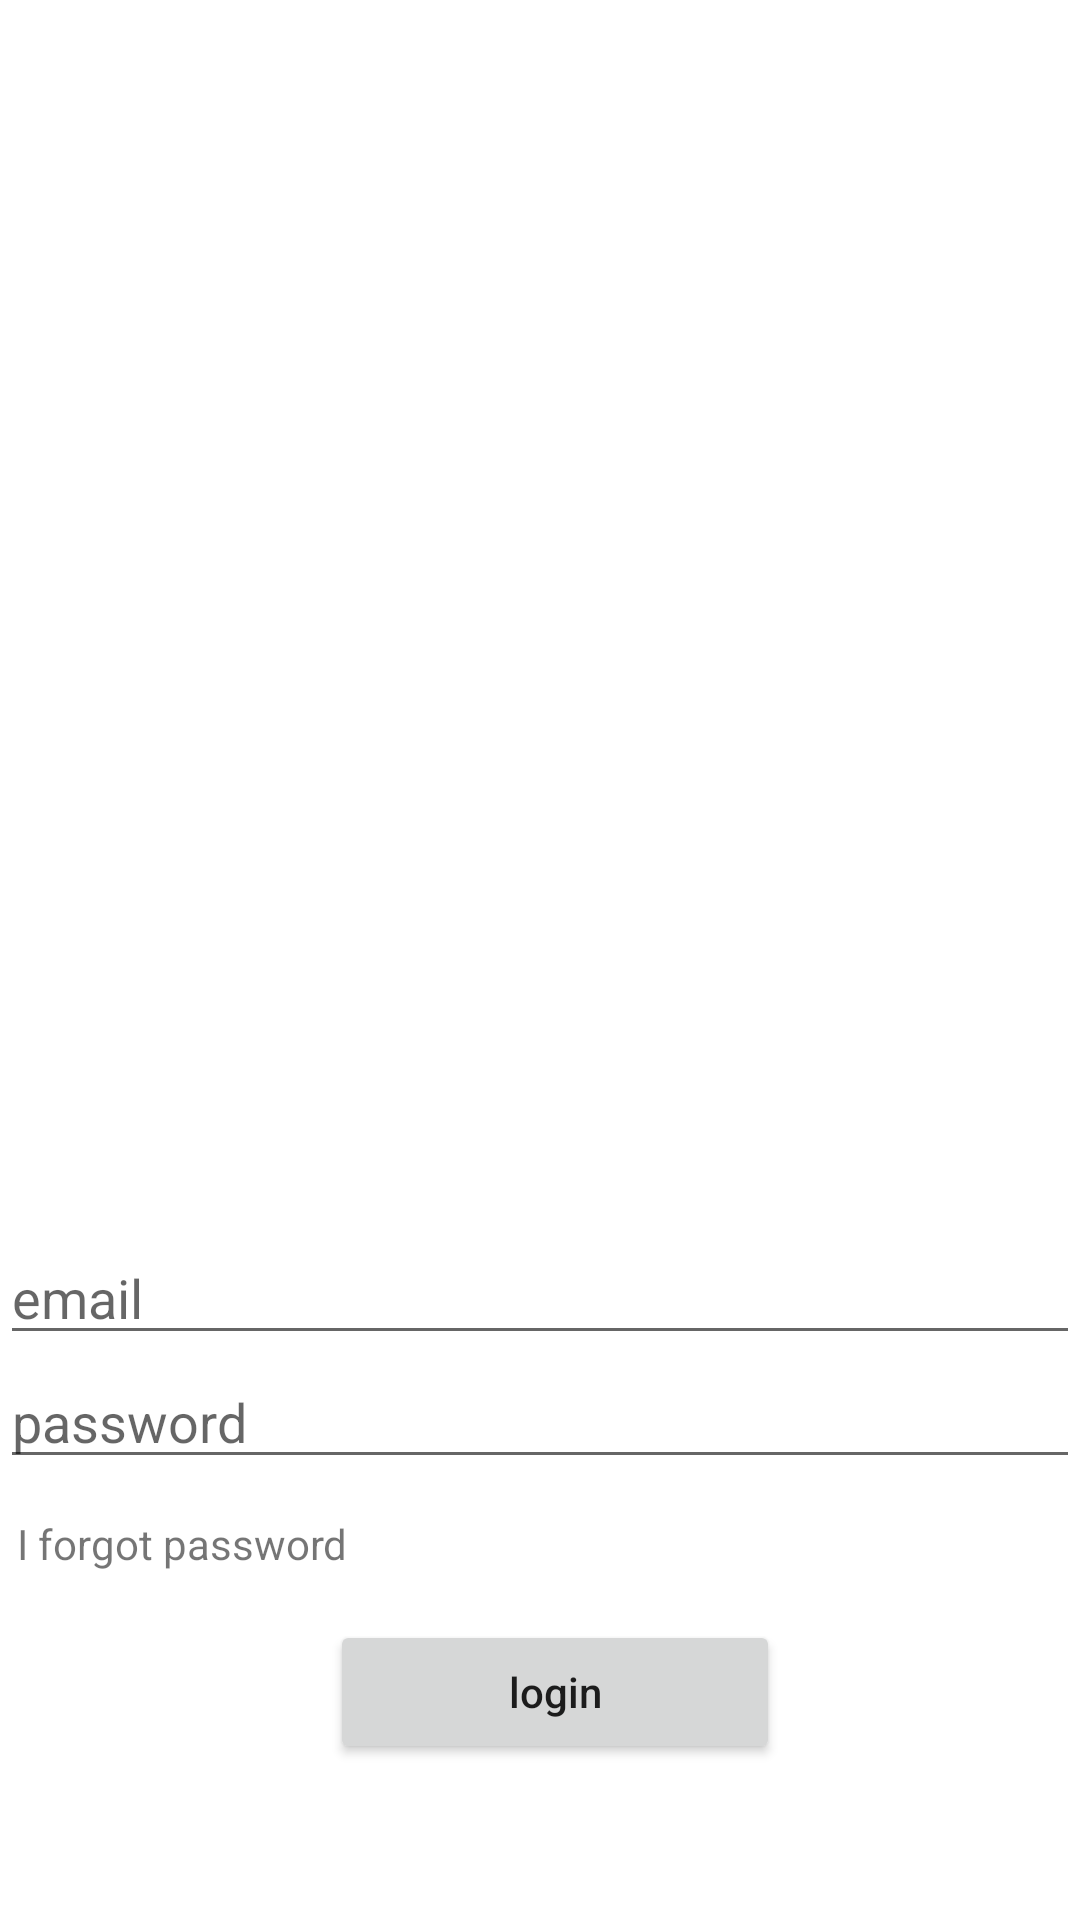

The Android layout XML behind this screen, and the referenced resources:
<!-- AndroidManifest.xml: application theme Theme.YourDayMobile -->
<!-- res/layout/auth_fragment.xml -->
<?xml version="1.0" encoding="utf-8"?>
<androidx.constraintlayout.widget.ConstraintLayout
    xmlns:android="http://schemas.android.com/apk/res/android"
    xmlns:app="http://schemas.android.com/apk/res-auto"
    xmlns:tools="http://schemas.android.com/tools"
    android:id="@+id/fragment_login"
    android:layout_width="match_parent"
    android:layout_height="match_parent"
    android:orientation="vertical">


    <RelativeLayout
        android:id="@+id/loginCenterView"
        android:layout_width="wrap_content"
        android:layout_height="wrap_content"
        android:layout_weight="5"
        android:gravity="center_horizontal"
        app:layout_constraintBottom_toTopOf="@+id/loginEmail"
        app:layout_constraintEnd_toEndOf="parent"
        app:layout_constraintStart_toStartOf="parent"
        app:layout_constraintTop_toTopOf="parent"
        app:layout_constraintVertical_bias="0.304">

        <ImageView
            android:layout_width="wrap_content"
            android:layout_height="200dp"
            android:foregroundGravity="center_horizontal"
            android:src="@drawable/app_logo_round"
            tools:layout_editor_absoluteX="33dp"
            tools:layout_editor_absoluteY="78dp" />
    </RelativeLayout>

    <EditText
        android:id="@+id/loginEmail"
        android:layout_width="match_parent"
        android:layout_height="wrap_content"
        android:layout_alignParentTop="true"
        android:hint="email"
        android:inputType="textEmailAddress"
        app:layout_constraintBottom_toTopOf="@+id/loginPassword"
        app:layout_constraintEnd_toEndOf="parent"
        app:layout_constraintStart_toStartOf="parent" />


    <EditText
        android:id="@+id/loginPassword"
        android:layout_width="match_parent"
        android:layout_height="wrap_content"
        android:layout_marginBottom="12dp"
        android:hint="password"
        android:inputType="textPassword"
        app:layout_constraintBottom_toTopOf="@+id/loginForgotPassword"
        app:layout_constraintEnd_toEndOf="parent"
        app:layout_constraintHorizontal_bias="0.0"
        app:layout_constraintStart_toStartOf="parent" />

    <RelativeLayout
        android:id="@+id/linearLayout"
        android:layout_width="match_parent"
        android:layout_height="100dp"
        android:gravity="center_horizontal"
        android:orientation="horizontal"
        app:layout_constraintBottom_toBottomOf="parent"
        app:layout_constraintEnd_toEndOf="parent"
        app:layout_constraintStart_toStartOf="parent">



        <androidx.appcompat.widget.AppCompatButton
            android:id="@+id/loginButton"
            android:layout_width="150dp"
            android:layout_height="wrap_content"
            android:layout_marginLeft="10dp"
            android:text="login"
            android:textAllCaps="false" />

    </RelativeLayout>


    <TextView
        android:id="@+id/loginForgotPassword"
        android:layout_width="wrap_content"
        android:layout_height="wrap_content"
        android:layout_gravity="center"
        android:layout_marginBottom="16dp"

        android:text="I forgot password"
        app:layout_constraintBottom_toTopOf="@+id/linearLayout"
        app:layout_constraintEnd_toEndOf="parent"
        app:layout_constraintHorizontal_bias="0.023"
        app:layout_constraintStart_toStartOf="parent" />




</androidx.constraintlayout.widget.ConstraintLayout>
<!-- resources referenced by this layout -->
<resources>
  <style name="Theme.YourDayMobile" parent="Theme.MaterialComponents.DayNight.NoActionBar">
          
          <item name="colorPrimary">@color/simpleRow</item>
          <item name="colorPrimaryVariant">@color/purple_700</item>
          <item name="colorOnPrimary">@color/main</item>
          
          <item name="colorSecondary">@color/teal_200</item>
          <item name="colorSecondaryVariant">@color/teal_700</item>
          <item name="colorOnSecondary">@color/black</item>
          
          <item name="android:statusBarColor" tools:targetApi="l">?attr/colorPrimaryVariant</item>
          
      </style>
  <color name="simpleRow">#78B2BC</color>
  <color name="purple_700">#FF3700B3</color>
  <color name="main">#EAEAEA</color>
  <color name="teal_200">#FF018786</color>
  <color name="teal_700">#FF018786</color>
  <color name="black">#FF000000</color>
</resources>
